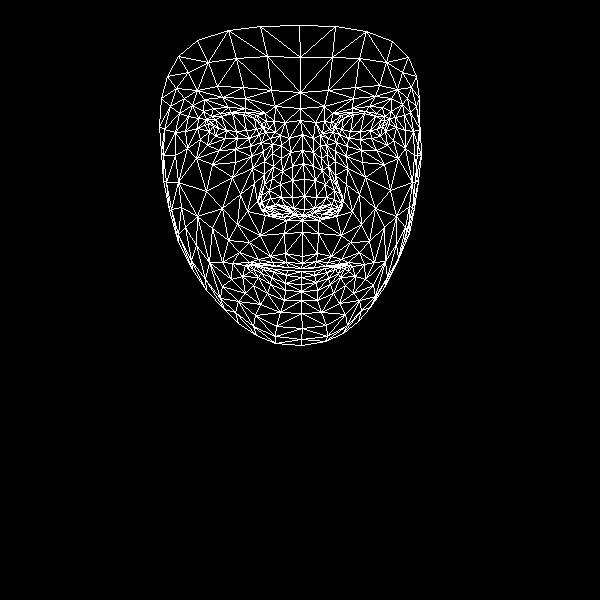

Data behind this chart, as committed beside it:
, x, y
0, 302, 256
1, 304, 209
2, 302, 220
3, 292, 166
4, 304, 196
5, 304, 179
6, 302, 134
7, 213, 126
8, 300, 108
9, 300, 92
10, 299, 25
11, 302, 263
12, 301, 268
13, 300, 268
14, 301, 271
15, 301, 277
16, 301, 284
17, 301, 291
18, 301, 300
19, 303, 215
20, 291, 212
21, 167, 76
22, 249, 138
23, 237, 138
24, 225, 138
25, 209, 131
26, 259, 134
27, 231, 112
28, 245, 112
29, 220, 113
30, 211, 116
31, 200, 139
32, 255, 315
33, 208, 123
34, 164, 129
35, 185, 131
36, 240, 194
37, 285, 253
38, 288, 267
39, 270, 256
40, 258, 259
41, 275, 266
42, 265, 265
43, 242, 276
44, 293, 208
45, 292, 197
46, 192, 105
47, 264, 161
48, 261, 202
49, 261, 195
50, 206, 191
51, 292, 180
52, 222, 97
53, 204, 99
54, 178, 56
55, 275, 106
56, 256, 115
57, 232, 263
58, 178, 242
59, 270, 209
... 408 more rows
